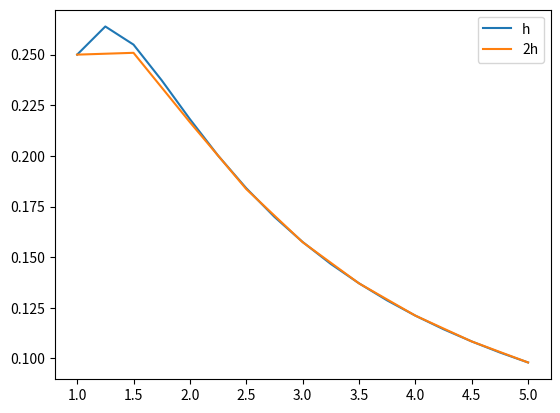
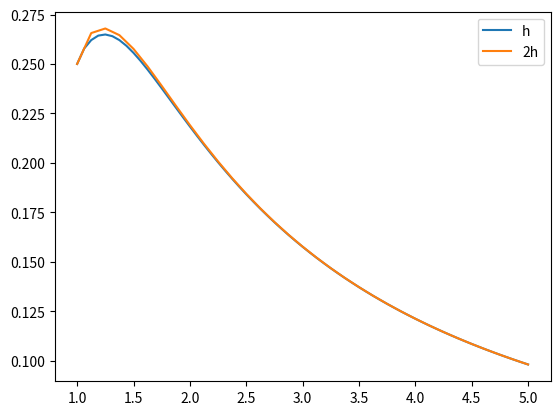
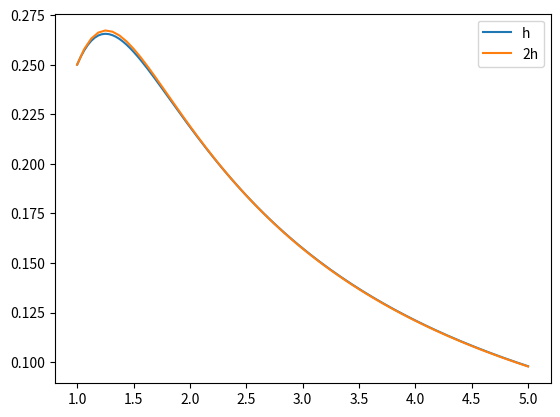

Reproduce these figures in Python, in order. (Note: this script raises an exception after producing the figures.)
import numpy as np
import sympy as sp
import matplotlib.pyplot as plt
import math


x, y = sp.symbols('x y')

expr = x ** 2 * sp.sin(x)
func = sp.lambdify(x, expr)
a = 0
b = 1


def get_rough_steps_count(a, b, p, error):
    h = math.pow(error, 1 / p)
    return (b - a) / h


def get_steps_count(func, a, b, method, p, error):
    n = 4
    while True:
        delta = (method(func, a, b, 2 * n) - method(func, a, b, n)) / (2 ** p - 1)
        if abs(delta) <= error:
            break
        n *= 2
    return n


def trapezoid_method(func, a, b, n):
    h = (b - a) / n
    sum = 0
    for i in range(n):
        sum += (func(a + h * i) + func(a + h * (i + 1))) / 2
    return h * sum


trapezoid_method_rough_n = get_rough_steps_count(a, b, 2, 0.0001)
print(f'Trapezoid method rough n = {trapezoid_method_rough_n}')
trapezoid_method_n = get_steps_count(func, a, b, trapezoid_method, 2, 0.001)
trapezoid_int_h = trapezoid_method(func, a, b, trapezoid_method_n)
print(f'Trapezoid method: {trapezoid_int_h}, n = {trapezoid_method_n}')
trapezoid_int_2h = trapezoid_method(func, a, b, trapezoid_method_n // 2)
print(f'Trapezoid method: {trapezoid_int_2h}, n = {trapezoid_method_n // 2}')


def simpson_method(func, a, b, n):
    h = (b - a) / n
    sum = 0
    for i in range(0, n - 1, 2):
        sum += func(a + h * i) + 4 * func(a + h * (i + 1)) + func(a + h * (i + 2))
    return h * sum / 3


simpson_method_rough_n = get_rough_steps_count(a, b, 4, 0.0001)
print(f'Simpson method rough n = {simpson_method_rough_n}')
simpson_method_n = get_steps_count(func, a, b, simpson_method, 4, 0.001)
simpson_int_h = simpson_method(func, a, b, simpson_method_n)
print(f'Simpson method: {simpson_int_h}, n = {simpson_method_n}')
simpson_int_2h = simpson_method(func, a, b, simpson_method_n // 2)
print(f'Simpson method: {simpson_int_2h}, n = {simpson_method_n // 2}')


def newton_leibniz_method(expr, a, b):
    F = sp.integrate(expr, x)
    return (F.subs(x, b) - F.subs(x, a)).evalf()


newton_leibniz_int = newton_leibniz_method(expr, a, b)
print(f'Newton-Leibniz method: {newton_leibniz_int}')


expr = (3 * y - 20 * x ** 2 * y ** 3 - 12 * y ** 3) / (2 * x)
func = sp.lambdify((x, y), expr)
a = 1
b = 5
y_x0 = 0.25
x0 = 1


def get_ode_steps_count(func, a, b, method, x0, y_x0, p, error):
    n = 4
    while True:
        _, y1 = method(func, a, b, x0, y_x0, 2 * n)
        _, y2 = method(func, a, b, x0, y_x0, n)
        stop = True
        for i in range(len(y2)):
            if abs(y1[2 * i] - y2[i]) / (2 ** p - 1) > error:
                stop = False
        if stop:
            break
        n *= 2
        
    return n


def runge_kutta_method(func, a, b, x0, y_x0, n):
    h = (b - a) / n
    x = np.empty(n + 1, float)
    y = np.empty(n + 1, float)
    x[0] = x0
    y[0] = y_x0

    for i in range(n):
        F1 = func(x[i], y[i])
        F2 = func(x[i] + h / 2, y[i] + h * F1 / 2)
        F3 = func(x[i] + h / 2, y[i] + h * F2 / 2)
        F4 = func(x[i] + h, y[i] + h * F3)
        y[i + 1] = y[i] + (h / 6) * (F1 + 2 * F2 + 2 * F3 + F4)
        x[i + 1] = x[i] + h

    return x, y 


runge_n = get_ode_steps_count(func, a, b, runge_kutta_method, x0, y_x0, 4, 0.0001)
runge_x, runge_y = runge_kutta_method(func, a, b, x0, y_x0, runge_n)
runge_x_2, runge_y_2 = runge_kutta_method(func, a, b, x0, y_x0, runge_n // 2)
print(f'Method Runge-Kutta, n = {runge_n}')

for i in range(len(runge_x)):
    if i % 2 == 0:
        print(f'x = {runge_x[i]}, y_h = {runge_y[i]}, y_2h = {runge_y_2[i // 2]}, delta = {abs(runge_y[i] - runge_y_2[i // 2] )}')
    else:
        print(f'x = {runge_x[i]}, y_h = {runge_y[i]}')

plt.plot(runge_x, runge_y, label='h')
plt.plot(runge_x_2, runge_y_2, label='2h')
plt.legend()
plt.show()


def adams_method(func, a, b, x0, y_x0, n):
    h = (b - a) / n
    x = np.empty(n + 1, float)
    y = np.empty(n + 1, float)
    x[0] = x0
    y[0] = y_x0
    x[1] = x[0] + h
    y[1] = y[0] + h * func(x[0], y[0])

    for i in range(1, n):
        predictor = y[i] + h / 2 * (3 * func(x[i], y[i]) - func(x[i - 1], y[i - 1]))
        x[i + 1] = x[i] + h
        y[i + 1] = y[i] + h / 2 * (func(x[i], y[i]) + func(x[i + 1], predictor))

    return x, y 

adams_n = get_ode_steps_count(func, a, b, adams_method, x0, y_x0, 4, 0.0001)
adams_x, adams_y = adams_method(func, a, b, x0, y_x0, adams_n)
adams_x_2, adams_y_2 = adams_method(func, a, b, x0, y_x0, adams_n // 2)
print(f'Adams Method, n = {adams_n}')

for i in range(len(adams_x)):
    if i % 2 == 0:
        print(f'x = {adams_x[i]}, y_h = {adams_y[i]}, y_2h = {adams_y_2[i // 2]}, delta = {abs(adams_y[i] - adams_y_2[i // 2] )}')
    else:
        print(f'x = {adams_x[i]}, y_h = {adams_y[i]}')

plt.plot(adams_x, adams_y, label='h')
plt.plot(adams_x_2, adams_y_2, label='2h')
plt.legend()
plt.show()


def euler_method(func, a, b, x0, y_x0, n):
    h = (b - a) / n
    x = np.empty(n + 1, float)
    y = np.empty(n + 1, float)
    x[0] = x0
    y[0] = y_x0

    for i in range(n):
       x[i + 1] = x[i] + h
       y[i + 1] = y[i] + h * func(x[i], y[i])

    return x, y 

euler_n = get_ode_steps_count(func, a, b, euler_method, x0, y_x0, 4, 0.0001)
euler_x, euler_y = euler_method(func, a, b, x0, y_x0, euler_n)
euler_x_2, euler_y_2 = euler_method(func, a, b, x0, y_x0, euler_n // 2)
print(f'Euler Method, n = {euler_n}')

for i in range(len(euler_x)):
    if i % 2 == 0:
        print(f'x = {euler_x[i]}, y_h = {euler_y[i]}, y_2h = {euler_y_2[i // 2]}, delta = {abs(euler_y[i] - euler_y_2[i // 2] )}')
    else:
        print(f'x = {euler_x[i]}, y_h = {euler_y[i]}')

plt.plot(euler_x, euler_y, label='h')
plt.plot(euler_x_2, euler_y_2, label='2h')
plt.legend()
plt.show()


f = sp.Function('f')
solution = sp.dsolve(sp.Eq(2 * x * sp.diff(f(x), x) - 3 * f(x) + 20 * x ** 2 * f(x) ** 3 + 12 * f(x) **3), f(x))
print(f'Solution: {solution}')

C1 = sp.solve(sp.sqrt(2) / 2 * sp.sqrt(1 / (x + 4)) - 0.25, x)
print(f'C1 = {C1}')

solution = sp.lambdify(x, sp.sqrt((2 * x ** 3) / (C1[0] + 2 * x ** 5 + 2 * x ** 3)) / 2)
space = np.linspace(a, b)
plt.plot(space, solution(space))
plt.show()


plt.plot(runge_x, runge_y, label='runge')
plt.plot(adams_x, adams_y, label='adams')
plt.plot(euler_x, euler_y, label='euler')
plt.plot(space, solution(space), label='solution')
plt.legend()
plt.show()
